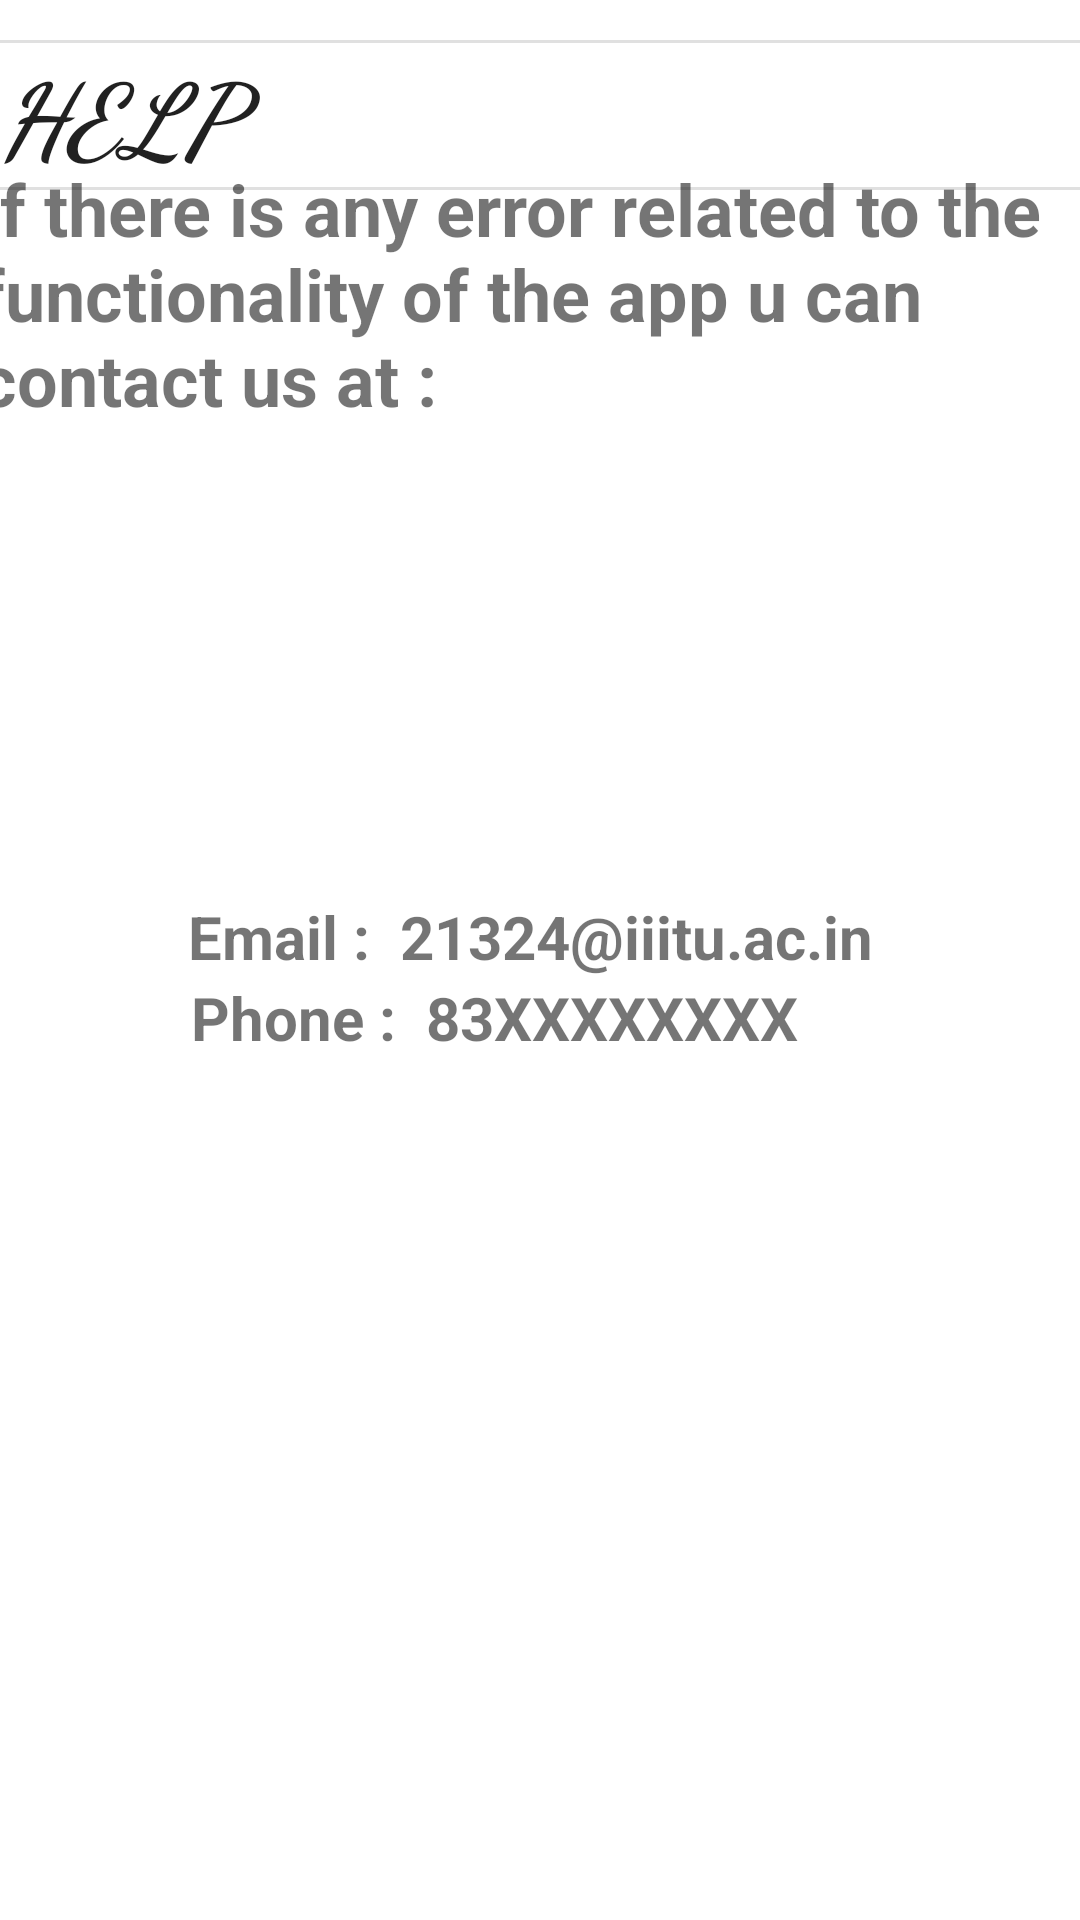

Produce the Android XML layout that renders to this screen, including the resource entries it uses.
<!-- AndroidManifest.xml: application theme Theme.IIITUNAComplaintManagementAPP -->
<!-- res/layout/activity_help.xml -->
<?xml version="1.0" encoding="utf-8"?>
<androidx.constraintlayout.widget.ConstraintLayout xmlns:android="http://schemas.android.com/apk/res/android"
    xmlns:app="http://schemas.android.com/apk/res-auto"
    xmlns:tools="http://schemas.android.com/tools"
    android:layout_width="match_parent"
    android:layout_height="match_parent"
    tools:context=".help">

    <TextView
        android:id="@+id/textView9"
        android:layout_width="364dp"
        android:layout_height="49dp"
        android:layout_marginStart="16dp"
        android:layout_marginTop="8dp"
        android:layout_marginEnd="16dp"
        android:fontFamily="cursive"
        android:text="HELP"
        android:textAlignment="textStart"
        android:textAppearance="@style/TextAppearance.AppCompat.Large"
        android:textSize="34sp"
        android:textStyle="bold|italic"
        app:layout_constraintBottom_toBottomOf="parent"
        app:layout_constraintEnd_toEndOf="parent"
        app:layout_constraintHorizontal_bias="0.466"
        app:layout_constraintStart_toStartOf="parent"
        app:layout_constraintTop_toTopOf="parent"
        app:layout_constraintVertical_bias="0.011" />

    <View
        android:id="@+id/divider11"
        android:layout_width="409dp"
        android:layout_height="1dp"
        android:background="?android:attr/listDivider"
        app:layout_constraintBottom_toTopOf="@+id/textView9"
        app:layout_constraintEnd_toEndOf="parent"
        app:layout_constraintStart_toStartOf="parent"
        app:layout_constraintTop_toTopOf="parent"
        app:layout_constraintVertical_bias="1.0" />

    <View
        android:id="@+id/divider12"
        android:layout_width="409dp"
        android:layout_height="1dp"
        android:background="?android:attr/listDivider"
        app:layout_constraintBottom_toBottomOf="@+id/textView9"
        app:layout_constraintEnd_toEndOf="parent"
        app:layout_constraintStart_toStartOf="parent"
        app:layout_constraintTop_toTopOf="parent"
        app:layout_constraintVertical_bias="1.0" />

    <TextView
        android:id="@+id/textView8"
        android:layout_width="393dp"
        android:layout_height="128dp"
        android:layout_marginStart="32dp"
        android:layout_marginEnd="16dp"
        android:text="If there is any error related to the functionality of the app u can contact us at :"
        android:textAlignment="textStart"
        android:textSize="24sp"
        android:textStyle="bold"
        app:layout_constraintBottom_toBottomOf="parent"
        app:layout_constraintEnd_toEndOf="parent"
        app:layout_constraintHorizontal_bias="0.487"
        app:layout_constraintStart_toStartOf="parent"
        app:layout_constraintTop_toTopOf="@+id/divider11"
        app:layout_constraintVertical_bias="0.07999998" />

    <ImageView
        android:id="@+id/imageView6"
        android:layout_width="157dp"
        android:layout_height="156dp"
        android:layout_marginStart="16dp"
        android:layout_marginEnd="16dp"
        app:layout_constraintBottom_toBottomOf="parent"
        app:layout_constraintEnd_toEndOf="parent"
        app:layout_constraintStart_toStartOf="parent"
        app:layout_constraintTop_toBottomOf="@+id/divider12"
        app:layout_constraintVertical_bias="0.24"
        app:srcCompat="@drawable/pro" />

    <TextView
        android:id="@+id/textView14"
        android:layout_width="235dp"
        android:layout_height="wrap_content"
        android:text="Email :  21324@iiitu.ac.in"
        android:textSize="20sp"
        android:textStyle="bold"
        app:layout_constraintBottom_toBottomOf="parent"
        app:layout_constraintEnd_toEndOf="parent"
        app:layout_constraintStart_toStartOf="parent"
        app:layout_constraintTop_toTopOf="parent"
        app:layout_constraintVertical_bias="0.487" />

    <TextView
        android:id="@+id/textView15"
        android:layout_width="235dp"
        android:layout_height="wrap_content"
        android:text="Phone :  83XXXXXXXX"
        android:textSize="20sp"
        android:textStyle="bold"
        app:layout_constraintBottom_toBottomOf="parent"
        app:layout_constraintEnd_toEndOf="parent"
        app:layout_constraintHorizontal_bias="0.508"
        app:layout_constraintStart_toStartOf="parent"
        app:layout_constraintTop_toBottomOf="@+id/textView14"
        app:layout_constraintVertical_bias="0.0" />
</androidx.constraintlayout.widget.ConstraintLayout>
<!-- resources referenced by this layout -->
<resources>
  <style name="Theme.IIITUNAComplaintManagementAPP" parent="Theme.MaterialComponents.DayNight.NoActionBar">
          
          <item name="colorPrimary">@color/purple_500</item>
          <item name="colorPrimaryVariant">@color/purple_700</item>
          <item name="colorOnPrimary">@color/white</item>
          
          <item name="colorSecondary">@color/teal_200</item>
          <item name="colorSecondaryVariant">@color/teal_700</item>
          <item name="colorOnSecondary">@color/black</item>
          
          <item name="android:statusBarColor">?attr/colorPrimaryVariant</item>
          
      </style>
  <color name="purple_500">#FF6200EE</color>
  <color name="purple_700">#FF3700B3</color>
  <color name="white">#FFFFFFFF</color>
  <color name="teal_200">#FF03DAC5</color>
  <color name="teal_700">#FF018786</color>
  <color name="black">#FF000000</color>
</resources>
